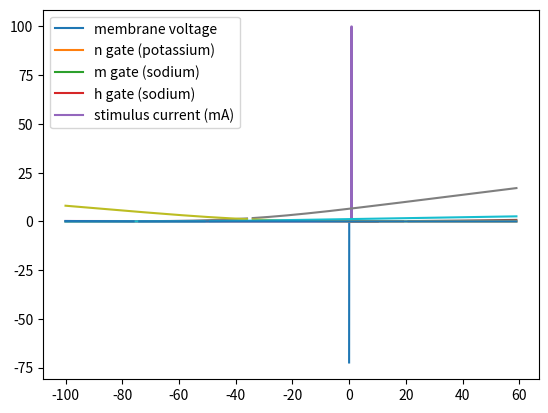
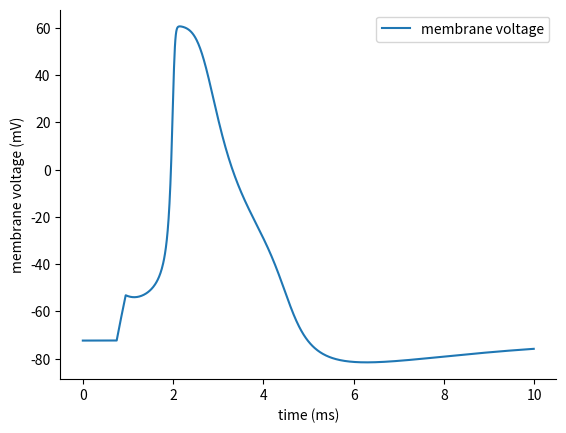

Reproduce these figures in Python, in order. (Note: this script raises an exception after producing the figures.)
import math
import numpy as np
import matplotlib.pyplot as plt
%matplotlib inline  

# constants

# concentrations, conductivites, etc.
# source: Lab 1 handout
k_intra = 155 #mM
k_extra = 4 #mM
na_intra = 12 #mM
na_extra = 145 #mM
l_intra = 4 #mM (chloride)
l_extra = 120 #mM (chloride)

c_m = 1 #uF/cm^2
g_na = 100 #mS/cm^2
g_k = 50 #mS/cm^2
g_l = 0.5 #mS/cm^2

e_l_p2 = -72.5 #mV for part 2

# ion permeabilities
# source: Lab 1 handout
p_k = 1
p_na = 0.04
p_l = 0.45 #chloride only

# axon constants
# source: Lab 1 handout, part 3
ax_diam = 3 #um
ax_rm = 40000 #ohm*cm^2
ax_ri = 200 #ohm*cm

# current equation parameters
# source: Mainen Table 1
# variable names: ion _ variable _ function _ parameter
# a=alpha, b=beta
na_m_a_A = 0.182
na_m_a_vhalf = -35
na_m_a_k = 9

na_m_b_A = 0.124
na_m_b_vhalf = -35
na_m_b_k = 9

na_h_a_A = 0.024
na_h_a_vhalf = -50
na_h_a_k = 5

na_h_b_A = 0.0091
na_h_b_vhalf = -75
na_h_b_k = 5

na_h_inf_vhalf = -65
na_h_inf_k = 6.2

k_m_a_A = 0.02
k_m_a_vhalf = 20
k_m_a_k = 9

k_m_b_A = 0.002
k_m_b_vhalf = 20
k_m_b_k = 9

# end constants

# Part 1-1

# assuming RT/F = 25 mV
e_k = 25*math.log(k_extra/k_intra)
e_na = 25*math.log(na_extra/na_intra)
e_l = (25/-1)*math.log(l_extra/l_intra)

print("e_k=", e_k, "mV")
print("e_na=", e_na, "mV")
print("e_l=", e_l, "mV")

# Part 1-2

v_m = 25*math.log((p_k*k_extra + p_na*na_extra + p_l*l_intra)/(p_k*k_intra + p_na*na_intra + p_l*l_extra))

print("v_m=", v_m, "mV")

# Part 1-3

k_a = (k_m_a_A*(v_m - k_m_a_vhalf))/(1-math.exp(-1*(v_m - k_m_a_vhalf)/k_m_a_k))
k_b = -1*(k_m_b_A*(v_m - k_m_b_vhalf))/(1-math.exp((v_m - k_m_b_vhalf)/k_m_b_k))

#('m' in Mainen, 'n' in lecture)
k_m = k_a/(k_a + k_b)
print("potassium m/n gate at rest:", k_m)

na_m_a = (na_m_a_A*(v_m - na_m_a_vhalf))/(1-math.exp(-1*(v_m - na_m_a_vhalf)/na_m_a_k))
na_m_b = -1*(na_m_b_A*(v_m - na_m_b_vhalf))/(1-math.exp((v_m - na_m_b_vhalf)/na_m_b_k))

na_h_a = (na_h_a_A*(v_m - na_h_a_vhalf))/(1-math.exp(-1*(v_m - na_h_a_vhalf)/na_h_a_k))
na_h_b = -1*(na_h_b_A*(v_m - na_h_b_vhalf))/(1-math.exp((v_m - na_h_b_vhalf)/na_h_b_k))

na_m = na_m_a/(na_m_a + na_m_b)
na_h = na_h_a/(na_h_a + na_h_b)
print("sodium m gate at rest:", na_m)
print("sodium h gate at rest:", na_h)

# Part 2 setup
dt = 0.01 #ms
sim_start = 0 #ms
sim_stop = 10 #ms
numer_of_steps = int(sim_stop/dt)

time_vector = np.arange(sim_start, sim_stop, dt)
v_vector = [0] * numer_of_steps
istim_vector = [0] * numer_of_steps
n_vector = [0] * numer_of_steps
m_vector = [0] * numer_of_steps
h_vector = [0] * numer_of_steps

v_vector[0] = v_m
n_vector[0] = k_m
m_vector[0] = na_m
h_vector[0] = na_h

def create_stim(amp, start, dur):
    begin = int(start/dt)
    duration = int(dur/dt)
    for i in range(begin, begin+duration):
        istim_vector[i] = amp
#end

#Have a stim at ~0.5 ms
create_stim(100, 0.75, 0.2)

#plots
plt.plot(time_vector, v_vector, label='membrane voltage')
plt.legend()
plt.show()

plt.plot(time_vector, n_vector, label='n gate (potassium)')
plt.plot(time_vector, m_vector, label='m gate (sodium)')
plt.plot(time_vector, h_vector, label='h gate (sodium)')
plt.legend()
plt.show()

plt.plot(time_vector, istim_vector, label='stimulus current (mA)')
plt.legend()
plt.show()

# Part 2 troubleshoot and extra stuff

def sigmoidA(A, Vm, Vhalf, k):
    alpha_sig = (A*(Vm-Vhalf))/(1-np.exp(-1*(Vm-Vhalf)/k))
    return alpha_sig
#end

def sigmoidB(A, Vm, Vhalf, k):
    beta_sig = (-1*A*(Vm-Vhalf))/(1-np.exp((Vm-Vhalf)/k))
    return beta_sig
#end

def sigmoidA_create(v_vector, A, Vhalf, k):
    a_sig = []
    for v in v_vector:
        a_sig.append(sigmoidA(A, v, Vhalf, k))
    return a_sig
#end

def sigmoidB_create(v_vector, A, Vhalf, k):
    b_sig = []
    for v in v_vector:
        b_sig.append(sigmoidB(A, v, Vhalf, k))
    return b_sig
#end

def sigmoid_plot(volt, alpha, beta):
    plt.plot(volt, alpha)
    plt.plot(volt, beta)
    plt.show()
#end

#test sigmoid
volt1 = np.arange(-100,60)
ka = sigmoidA_create(volt1, k_m_a_A, k_m_a_vhalf, k_m_a_k)
kb = sigmoidB_create(volt1, k_m_b_A, k_m_b_vhalf, k_m_b_k)
sigmoid_plot(volt1, ka, kb)

naa = sigmoidA_create(volt1, na_m_a_A, na_m_a_vhalf, na_m_a_k)
nab = sigmoidB_create(volt1, na_m_b_A, na_m_b_vhalf, na_m_b_k)
sigmoid_plot(volt1, naa, nab)

naha = sigmoidA_create(volt1, na_h_a_A, na_h_a_vhalf, na_h_a_k)
nahb = sigmoidB_create(volt1, na_h_b_A, na_h_b_vhalf, na_h_b_k)
sigmoid_plot(volt1, naha, nahb)

del ka, kb, naa, nab, naha, nahb

# Part 2 execution
def run_sim():
    for i in range(0, len(time_vector)-1):
        #use h or (1-h)
        i_na = g_na*(m_vector[i]**3)*(1-h_vector[i])*(v_vector[i]-e_na) #gives amp/cm^2
        i_k = g_k*(n_vector[i]**4)*(v_vector[i]-e_k)
        i_l = g_l*(v_vector[i]-e_l_p2) #??
        i_m = istim_vector[i]

        #membrane voltage
        delta_v = (dt*(i_m - i_na - i_k - i_l))/(c_m) #should give mV
        new_v = v_vector[i] + delta_v
        v_vector[i+1] = new_v #v_m(t+1)=v_m(t)+delta_v_m

        #gating
        new_k_alpha = sigmoidA(k_m_a_A, new_v, k_m_a_vhalf, k_m_a_k)
        new_k_beta = sigmoidB(k_m_b_A, new_v, k_m_b_vhalf, k_m_b_k)
        delta_n = dt*((new_k_alpha*(1-n_vector[i]))-new_k_beta*n_vector[i])
        new_n = n_vector[i] + delta_n
        n_vector[i+1] = new_n

        new_na_m_alpha = (na_m_a_A*(new_v - na_m_a_vhalf))/(1-math.exp(-1*(new_v - na_m_a_vhalf)/na_m_a_k))
        new_na_m_beta = -1*(na_m_b_A*(new_v - na_m_b_vhalf))/(1-math.exp((new_v - na_m_b_vhalf)/na_m_b_k))
        delta_m = dt*(new_na_m_alpha*(1-m_vector[i])-new_na_m_beta*m_vector[i])
        new_m = m_vector[i] + delta_m
        m_vector[i+1] = new_m

        new_na_h_alpha = (na_h_a_A*(new_v - na_h_a_vhalf))/(1-math.exp(-1*(new_v - na_h_a_vhalf)/na_h_a_k))
        new_na_h_beta = -1*(na_h_b_A*(new_v - na_h_b_vhalf))/(1-math.exp((new_v - na_h_b_vhalf)/na_h_b_k))
        delta_h = dt*(new_na_h_alpha*(1-h_vector[i])-new_na_h_beta*h_vector[i])
        new_h = h_vector[i] + delta_h
        h_vector[i+1] = new_h
    #end loop
#end def

def plot_stuff(t, v, i, n, m, h, v_name, g_name):
    #plots
    fig, ax = plt.subplots()
    ax.plot(t, v, label='membrane voltage')
    ax.set_xlabel('time (ms)')
    ax.set_ylabel('membrane voltage (mV)')
    ax.spines['top'].set_visible(False)
    #ax.spines['bottom'].set_visible(False)
    #ax.spines['left'].set_visible(False)
    ax.spines['right'].set_visible(False)
    ax.legend()
    save_as = '../figures/'+v_name+'.png'
    plt.savefig(save_as)
    #ax.show()

    fig, ax = plt.subplots()
    ax.plot(t, n, label='n gate (potassium)')
    ax.plot(t, m, label='m gate (sodium)')
    ax.plot(t, h, label='h gate (sodium)')
    ax.set_xlabel('time (ms)')
    ax.set_ylabel('gating (probability)')
    ax.spines['top'].set_visible(False)
    ax.spines['right'].set_visible(False)
    ax.legend()
    save_as = '../figures/'+g_name+'.png'
    plt.savefig(save_as)
    #plt.show()

    #plt.plot(t, i, label='stimulus current (mA)')
    #plt.legend()
    #plt.show()
#end

def plot_stuff_extra(t, v, i, n, m, h, xmax, ymax):
    fig, ax = plt.subplots()
    ax.plot(t, v, label='membrane voltage')
    ax.set_xlabel('time (ms)')
    ax.set_ylabel('membrane voltage (mV)')
    ax.spines['top'].set_visible(False)
    ax.spines['right'].set_visible(False)
    ax.annotate('local max', xy=(xmax, ymax), xytext=(xmax, ymax+5),
            arrowprops=dict(facecolor='black', shrink=0.05),
            )
    ax.legend()
    #plt.savefig('../figures/part2_membranevoltage.png')

    fig, ax = plt.subplots()
    ax.plot(t, n, label='n gate (potassium)')
    ax.plot(t, m, label='m gate (sodium)')
    ax.plot(t, h, label='h gate (sodium)')
    ax.set_xlabel('time (ms)')
    ax.set_ylabel('gating (probability)')
    ax.spines['top'].set_visible(False)
    ax.spines['right'].set_visible(False)
    ax.legend()
    #plt.savefig('../figures/part2_gating.png')
#end

run_sim()
plot_stuff(time_vector, v_vector, istim_vector, n_vector, m_vector, h_vector,
    'part2_membranevoltage', 'part2_gating')

# Part 3-1

#Find stim threshold
create_stim(75, 0.75, 0.2)
run_sim()
subthreshold = max(v_vector[50:150])
#subthreshold_time = v_vector.index(subthreshold)
#plot_stuff_extra(time_vector, v_vector, istim_vector, n_vector, m_vector, h_vector, subthreshold_time, subthreshold)
plot_stuff(time_vector, v_vector, istim_vector, n_vector, m_vector, h_vector,
    'part3_sub_voltage', 'part3_sub_gating')

create_stim(75.5, 0.75, 0.2)
run_sim()
plot_stuff(time_vector, v_vector, istim_vector, n_vector, m_vector, h_vector,
    'part3_supra_voltage', 'part3_supra_gating')

suprathreshold = max(v_vector[50:250])
print(subthreshold, suprathreshold)

# Part 3-2
um2cm_conv = 0.0001
lambda1 = math.sqrt((ax_diam*0.5*um2cm_conv*ax_rm)/(2*ax_ri)) #gives unit: cm
print(lambda1)

# Part 3-3
# V(x) = Vo*e^(-x/lambda)
# x = -lambda*ln(V(x)/Vo)
# Vrest = v_m= -72.3405792824742 mV
# V(x) = Vpeak - Vrest
# Vo = Vthresh - Vrest

Vpeak = 60 #mV
Vx = Vpeak - v_m
Vo = suprathreshold - v_m
print(Vx, Vo)

x_myelin = -1*lambda1*math.log(Vx/Vo) # gives cm

print(x_myelin, x_myelin*10000)

